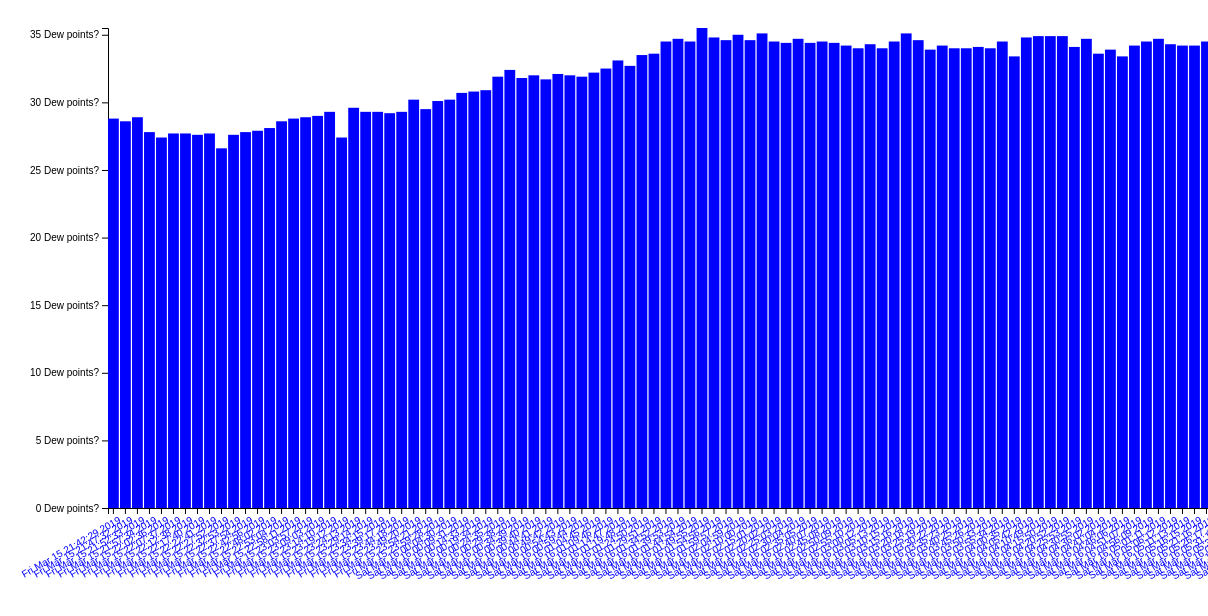
D3 v5 page, settled after 480 driven frames (8 s of simulated time); the page loaded 1 data file(s).


// ── js/script.js

var svg = d3.select("svg")
.append("svg")
.attr("width", 1200)
.attr("height", 600);

var margin = {top: 20, right: 20, bottom: 100, left: 100};
var graphHeight = 600 - margin.top - margin.bottom;
var graphWidth = 1200 - margin.left - margin.right;
var graph = svg.append("g")
.attr("width", graphWidth)
.attr("height", graphHeight)
.attr("transform", "translate(" + margin.left + "," + margin.top + ")");

//Group x-axelille
var xAxisGroup = graph.append("g")
.attr("transform", `translate(0, ${graphHeight})`)
.attr("class", "xAxis"); 
//Group y-axelille
var yAxisGroup = graph.append("g");

d3.json("js/measures.json").then(data => {
    var dataArray = [ ];
    for (var k in data) {
    object = data[k].Measures;
    dataArray.push(object);

    
    }
    console.log(dataArray)

    var min = d3.min(dataArray, d => parseFloat(d.AirPressure.replace(",",".")));
    var max = d3.max(dataArray, d => parseFloat(d.AirPressure.replace(",",".")));
    console.log(max, min);
    
    
    var min = d3.min(dataArray, d => parseFloat(d.Temp.replace(",",".")));
    var max = d3.max(dataArray, d => parseFloat(d.Temp.replace(",",".")));
    console.log(max, min);

    var min = d3.min(dataArray, d => parseFloat(d.Humidity.replace(",",".")));
    var max = d3.max(dataArray, d => parseFloat(d.Humidity.replace(",",".")));
    console.log(max, min);

    //d3.min(dataArray, d => parseFloat(d.Humidity.replace(/\"/g, "")));

    var y = d3.scaleLinear()
    .domain([0, max])
    .range([graphHeight, 0]);
    
    var x =d3.scaleBand()
    .domain(dataArray.map(item => item.Timestamp))
    .range([0, 1200])
    .paddingInner(0.1);

    

    console.log(dataArray.map(item => item.Timestamp));
    console.log(x.bandwidth()); //x:n badwidth, yhteinen arvo kaikille pylväille, yksittäisen pylvään leveys  .paddingouter datasta?



        var rects = graph.selectAll("rect")
        .data(dataArray);

        rects.attr("width", x.bandwidth())
        .attr("height", d => graphHeight - y(d.Humidity.replace(",","."))) //graph height vähennettynä 
        .attr("fill", "blue")
        .attr("x", d => x(d.Timestamp)) //Näillä saadaan graph "oikein päin"
        .attr("y", d => y(d.Humidity.replace(",","."))); //Näillä saadaan graph "oikein päin"

        rects.enter()
        .append("rect")
        .attr("width", x.bandwidth())
        .attr("height", d => graphHeight - y(d.Humidity.replace(",",".")))
        .attr("fill", "blue")
        .attr("x", d => x(d.Timestamp)) //Näillä saadaan graph "oikein päin"
        .attr("y", d => y(d.Humidity.replace(",","."))); //Näillä saadaan graph "oikein päin"
    
        var xAxis = d3.axisBottom(x);
        var yAxis = d3.axisLeft(y)
        .ticks(10) //korkeusnumeroiden määrä
        .tickFormat(d => d + " Dew points?");

        

        xAxisGroup.call(xAxis);
        yAxisGroup.call(yAxis);
        

        xAxisGroup.selectAll("text")
        .attr("transform", "rotate(-30)")
        .attr("text-anchor", "end")
        .attr("fill", "blue");

        
    }
);



### data: js/measures.json
{
 "-La1s8lBjHXkiLkRLvCb": {
  "Measures": {
   "AirPressure": "989,0",
   "Humidity": "28,8",
   "Temp": "30,7",
   "Timestamp": "Fri Mar 15 21:42:29 2019"
  }
 },
 "-La1tIGoGQGfiPn7iQUa": {
  "Measures": {
   "AirPressure": "989,0",
   "Humidity": "28,6",
   "Temp": "30,5",
   "Timestamp": "Fri Mar 15 21:47:32 2019"
  }
 },
 "-La1uRpT8okNGh78qj8o": {
  "Measures": {
   "AirPressure": "988,9",
   "Humidity": "28,9",
   "Temp": "30,6",
   "Timestamp": "Fri Mar 15 21:52:33 2019"
  }
 },
 "-La1vaQx7FQ5J3fuB9tH": {
  "Measures": {
   "AirPressure": "988,8",
   "Humidity": "27,8",
   "Temp": "30,7",
   "Timestamp": "Fri Mar 15 21:57:34 2019"
  }
 },
 "-La1wk4_ZHe6L9KRtmff": {
  "Measures": {
   "AirPressure": "988,8",
   "Humidity": "27,4",
   "Temp": "30,7",
   "Timestamp": "Fri Mar 15 22:02:36 2019"
  }
 },
 "-La1xtcaxB8by8Qm1VS3": {
  "Measures": {
   "AirPressure": "988,7",
   "Humidity": "27,7",
   "Temp": "30,7",
   "Timestamp": "Fri Mar 15 22:07:37 2019"
  }
 },
 "-La1z2EedAYGK0IXgWPC": {
  "Measures": {
   "AirPressure": "988,7",
   "Humidity": "27,7",
   "Temp": "30,9",
   "Timestamp": "Fri Mar 15 22:12:38 2019"
  }
 },
 "-La2-BkJfVVoqs7VzBit": {
  "Measures": {
   "AirPressure": "988,7",
   "Humidity": "27,6",
   "Temp": "31,1",
   "Timestamp": "Fri Mar 15 22:17:40 2019"
  }
 },
 "-La20Ng3RKDJRnGAf2cN": {
  "Measures": {
   "AirPressure": "988,7",
   "Humidity": "27,7",
   "Temp": "31,1",
   "Timestamp": "Fri Mar 15 22:22:41 2019"
  }
 },
 "-La21XC6EFxtL1aRecJl": {
  "Measures": {
   "AirPressure": "988,7",
   "Humidity": "26,6",
   "Temp": "31,0",
   "Timestamp": "Fri Mar 15 22:27:52 2019"
  }
 },
 "-La22fhiF1XTL6cqKVgf": {
  "Measures": {
   "AirPressure": "988,7",
   "Humidity": "27,6",
   "Temp": "30,8",
   "Timestamp": "Fri Mar 15 22:32:53 2019"
  }
 },
 "-La23pFm-vLqQCqYsnuu": {
  "Measures": {
   "AirPressure": "988,7",
   "Humidity": "27,8",
   "Temp": "31,1",
   "Timestamp": "Fri Mar 15 22:37:54 2019"
  }
 },
 "-La25-4ckiIH1X9WW2Lb": {
  "Measures": {
   "AirPressure": "988,7",
   "Humidity": "27,9",
   "Temp": "31,0",
   "Timestamp": "Fri Mar 15 22:42:56 2019"
  }
 },
 "-La268jYioNEjbUJg1fL": {
  "Measures": {
   "AirPressure": "988,6",
   "Humidity": "28,1",
   "Temp": "31,1",
   "Timestamp": "Fri Mar 15 22:48:02 2019"
  }
 },
 "-La27JjVR1Cs3swGTT-T": {
  "Measures": {
   "AirPressure": "988,6",
   "Humidity": "28,6",
   "Temp": "31,1",
   "Timestamp": "Fri Mar 15 22:53:04 2019"
  }
 },
 "-La28d4b4QINtgrkm0rU": {
  "Measures": {
   "AirPressure": "988,6",
   "Humidity": "28,8",
   "Temp": "31,1",
   "Timestamp": "Fri Mar 15 22:58:11 2019"
  }
 },
 "-La29nvTJy-TqDwCwWe4": {
  "Measures": {
   "AirPressure": "988,5",
   "Humidity": "28,9",
   "Temp": "30,9",
   "Timestamp": "Fri Mar 15 23:03:57 2019"
  }
 },
 "-La2AynLLpt7F3Fj3yx0": {
  "Measures": {
   "AirPressure": "988,5",
   "Humidity": "29,0",
   "Temp": "30,7",
   "Timestamp": "Fri Mar 15 23:09:03 2019"
  }
 },
 "-La2C7QmOIhfoUfPPPIb": {
  "Measures": {
   "AirPressure": "988,5",
   "Humidity": "29,3",
   "Temp": "30,6",
   "Timestamp": "Fri Mar 15 23:14:10 2019"
  }
 },
 "-La2DH8DxTThb6s7yWwR": {
  "Measures": {
   "AirPressure": "988,5",
   "Humidity": "27,4",
   "Temp": "30,6",
   "Timestamp": "Fri Mar 15 23:19:12 2019"
  }
 },
 "-La2EQgpQnFogykex7dZ": {
  "Measures": {
   "AirPressure": "988,5",
   "Humidity": "29,6",
   "Temp": "30,7",
   "Timestamp": "Fri Mar 15 23:24:13 2019"
  }
 },
 "-La2F_Cr04G1R296Ho4-": {
  "Measures": {
   "AirPressure": "988,5",
   "Humidity": "29,3",
   "Temp": "30,8",
   "Timestamp": "Fri Mar 15 23:29:14 2019"
  }
 },
 "-La2GisjZ_WDDKJN7gyh": {
  "Measures": {
   "AirPressure": "988,5",
   "Humidity": "29,3",
   "Temp": "30,8",
   "Timestamp": "Fri Mar 15 23:34:15 2019"
  }
 },
 "-La2HsOXTh96OVoyP2zj": {
  "Measures": {
   "AirPressure": "988,4",
   "Humidity": "29,2",
   "Temp": "31,0",
   "Timestamp": "Fri Mar 15 23:39:17 2019"
  }
 },
 "-La2J0zyfUccyuSb4jH0": {
  "Measures": {
   "AirPressure": "988,4",
   "Humidity": "29,3",
   "Temp": "30,8",
   "Timestamp": "Fri Mar 15 23:44:18 2019"
  }
 },
 "-La2KAZwjx_yWIPGzwub": {
  "Measures": {
   "AirPressure": "988,2",
   "Humidity": "30,2",
   "Temp": "30,7",
   "Timestamp": "Fri Mar 15 23:49:20 2019"
  }
 },
 "-La2LLRYGspc6qltZrFM": {
  "Measures": {
   "AirPressure": "988,3",
   "Humidity": "29,5",
   "Temp": "30,5",
   "Timestamp": "Fri Mar 15 23:54:21 2019"
  }
 },
 "-La2MVETP_edtM0Ql8H-": {
  "Measures": {
   "AirPressure": "988,2",
   "Humidity": "30,1",
   "Temp": "30,4",
   "Timestamp": "Fri Mar 15 23:59:28 2019"
  }
 },
 "-La2NdlOyaRr8TUzG7M2": {
  "Measures": {
   "AirPressure": "988,2",
   "Humidity": "30,2",
   "Temp": "30,5",
   "Timestamp": "Sat Mar 16 00:04:30 2019"
  }
 },
 "-La2OnHNtDDDhYmBaWpQ": {
  "Measures": {
   "AirPressure": "988,1",
   "Humidity": "30,7",
   "Temp": "30,3",
   "Timestamp": "Sat Mar 16 00:09:31 2019"
  }
 },
 "-La2Pws8ujFWSG-ovaod": {
  "Measures": {
   "AirPressure": "988,0",
   "Humidity": "30,8",
   "Temp": "30,4",
   "Timestamp": "Sat Mar 16 00:14:33 2019"
  }
 },
 "-La2R5ShQSeC20KS7tFh": {
  "Measures": {
   "AirPressure": "988,1",
   "Humidity": "30,9",
   "Temp": "30,3",
   "Timestamp": "Sat Mar 16 00:19:34 2019"
  }
 },
 "-La2SFE59A-WR2EHmdLS": {
  "Measures": {
   "AirPressure": "988,1",
   "Humidity": "31,9",
   "Temp": "30,3",
   "Timestamp": "Sat Mar 16 00:24:35 2019"
  }
 },
 "-La2TOjbQ8OKWkKktwZp": {
  "Measures": {
   "AirPressure": "987,8",
   "Humidity": "32,4",
   "Temp": "30,5",
   "Timestamp": "Sat Mar 16 00:29:38 2019"
  }
 },
 "-La2UYDQHnS0HXkRGQ3q": {
  "Measures": {
   "AirPressure": "987,8",
   "Humidity": "31,8",
   "Temp": "30,7",
   "Timestamp": "Sat Mar 16 00:34:39 2019"
  }
 },
 "-La2VgiOta9EHYDqJTRD": {
  "Measures": {
   "AirPressure": "987,7",
   "Humidity": "32,0",
   "Temp": "30,7",
   "Timestamp": "Sat Mar 16 00:39:40 2019"
  }
 },
 "-La2WqEHlLd5zbM1s6lH": {
  "Measures": {
   "AirPressure": "987,6",
   "Humidity": "31,7",
   "Temp": "30,6",
   "Timestamp": "Sat Mar 16 00:44:41 2019"
  }
 },
 "-La2Xzk9rZ-2WBiNT2MA": {
  "Measures": {
   "AirPressure": "987,5",
   "Humidity": "32,1",
… [head cut at 6 KiB]